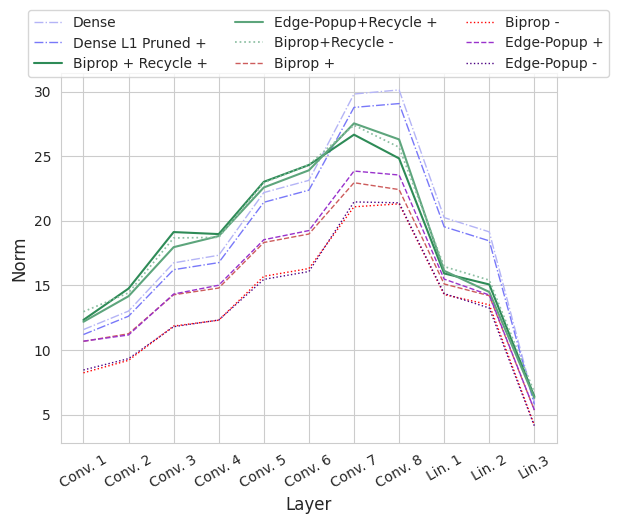

This chart was generated by the following Python code: (Note: this script raises an exception after producing the figure.)
import matplotlib.pyplot as plt
import seaborn as sns


col=4
plt.clf()
sns.set_style('whitegrid')

x=sns.color_palette("light:b",  5)
print(x.as_hex())

#sns.set_palette(sns.dark_palette("#69d",  as_cmap=True))
sns.lineplot(x=[i for i in range(11)], y=[11.58323765,13.01672363,16.74621964,17.33502007,22.18697739,23.13245964,29.8127594,30.12952805,20.24824524,19.14601517,5.95474577] ,linestyle='-.',color='#b4b4f6',linewidth=1,label='Dense', legend=False)
sns.lineplot(x=[i for i in range(11)], y=[11.20018959,12.61888981,16.21934891,16.76558495,21.43369102,22.37206841,28.77757072,29.07326889,19.53909683,18.44957352,5.787878513] , linestyle='-.',color='#7878f9',linewidth=1,label='Dense L1 Pruned +', legend=False)




x=sns.light_palette("seagreen",  5)
print(x.as_hex())
sns.lineplot(x=[i for i in range(11)],y=[12.3318758,14.76031876,19.13018417,18.97434044,23.01779175,24.32123947,26.66713333,24.82845306,15.9275465,15.07482719,6.408082485] ,linestyle='-',color='#2e8b57',linewidth=1.5,label='Biprop + Recycle +', legend=False)
sns.lineplot(x=[i for i in range(11)],y=[12.18790913,14.16650963,17.96160316,18.82012939,22.5821209,23.91002655,27.541996,26.30025673,16.13414001,14.49637699,6.302339077] , linestyle='-',color='#5da57c',linewidth=1.5,label='Edge-Popup+Recycle +', legend=False)
sns.lineplot(x=[i for i in range(11)], y=[12.96934032,14.42579365,18.6723175,18.7201004,22.94390297,24.34407043,27.40072441,25.69389915,16.45944595,15.41018105,6.728210926] , linestyle='dotted',color='#8cbfa2',linewidth=1.25,label='Biprop+Recycle -', legend=False)



x=sns.color_palette("flare",  6,)
print(x.as_hex())
sns.lineplot(x=[i for i in range(11)], y=[10.67497253,11.25951767,14.27645016,14.79872513,18.32226753,18.97887802,22.9484272,22.41898346,15.11315918,14.20545959,5.351770401] , linestyle='dashed',color='indianred',linewidth=1,label='Biprop +', legend=False)
sns.lineplot(x=[i for i in range(11)],y=[8.238533974,9.204468727,11.85636616,12.31022644,15.70506954,16.30892563,21.08460426,21.31105804,14.29270744,13.50256729,4.188851357] , linestyle='dotted',color='red',linewidth=1,label='Biprop -', legend=False)
#sns.lineplot(x=[i for i in range(11)],y=[10.68748951,11.16692448,14.3333149,15.01703358,18.53663254,19.2468605,23.85181427,23.54463005,15.48874569,14.26048374,5.36016798] , linestyle='dashed',color='#d14a61',linewidth=1,label='Edge-Popup +', legend=False)
#sns.lineplot(x=[i for i in range(11)],y=[10.68517303,10.79680157,13.84731579,13.86627769,17.40482712,17.45000267,22.02930832,21.29385948,14.83121967,14.29030991,5.329949856] , linestyle='dashed',color='darkorchid',linewidth=1,label='IteRand +', legend=False)
#sns.lineplot(x=[i for i in range(11)],y=[9.606261253,9.611352921,12.70784283,12.71879005,16.72205734,16.71215439,22.33295059,21.17382927,15.40614223,15.14107895,4.365515232] , linestyle='dotted',color='indigo',linewidth=1,label='IteRand -', legend=False)

sns.lineplot(x=[i for i in range(11)],y=[10.68748951,11.16692448,14.3333149,15.01703358,18.53663254,19.2468605,23.85181427,23.54463005,15.48874569,14.26048374,5.36016798] , linestyle='dashed',color='darkorchid',linewidth=1,label='Edge-Popup +', legend=False)
sns.lineplot(x=[i for i in range(11)],y=[8.456710815,9.335907936,11.8075845,12.32375336,15.46909599,16.0754216,21.46149216,21.39564903,14.36961441,13.25393753,4.128595829] , linestyle='dotted',color='indigo',linewidth=1,label='Edge-Popup -', legend=False)


#g.set(xticklabels=['Conv. 1','Conv. 2','Conv. 3','Conv. 4','Conv. 5','Conv. 6','Conv. 7','Conv. 8','Lin. 1','Lin. 2', 'Lin.3'])
#sg.set_xticklabels(['Conv. 1','Conv. 2','Conv. 3','Conv. 4','Conv. 5','Conv. 6','Conv. 7','Conv. 8','Lin. 1','Lin. 2', 'Lin.3'])
plt.xticks([i for i in range(11)], ['Conv. 1','Conv. 2','Conv. 3','Conv. 4','Conv. 5','Conv. 6','Conv. 7','Conv. 8','Lin. 1','Lin. 2', 'Lin.3'],rotation=30,)
#plt.title('Norms at')
#plt.legend()
plt.ylabel('Norm', fontsize=12)
plt.xlabel('Layer', fontsize=12)
plt.legend(bbox_to_anchor=(-.08, 1.19), loc=2, ncol=3)
#plt.tight_layout(rect=[2,2,2,2])
plt.savefig('figs/norms.pdf', bbox_inches='tight')